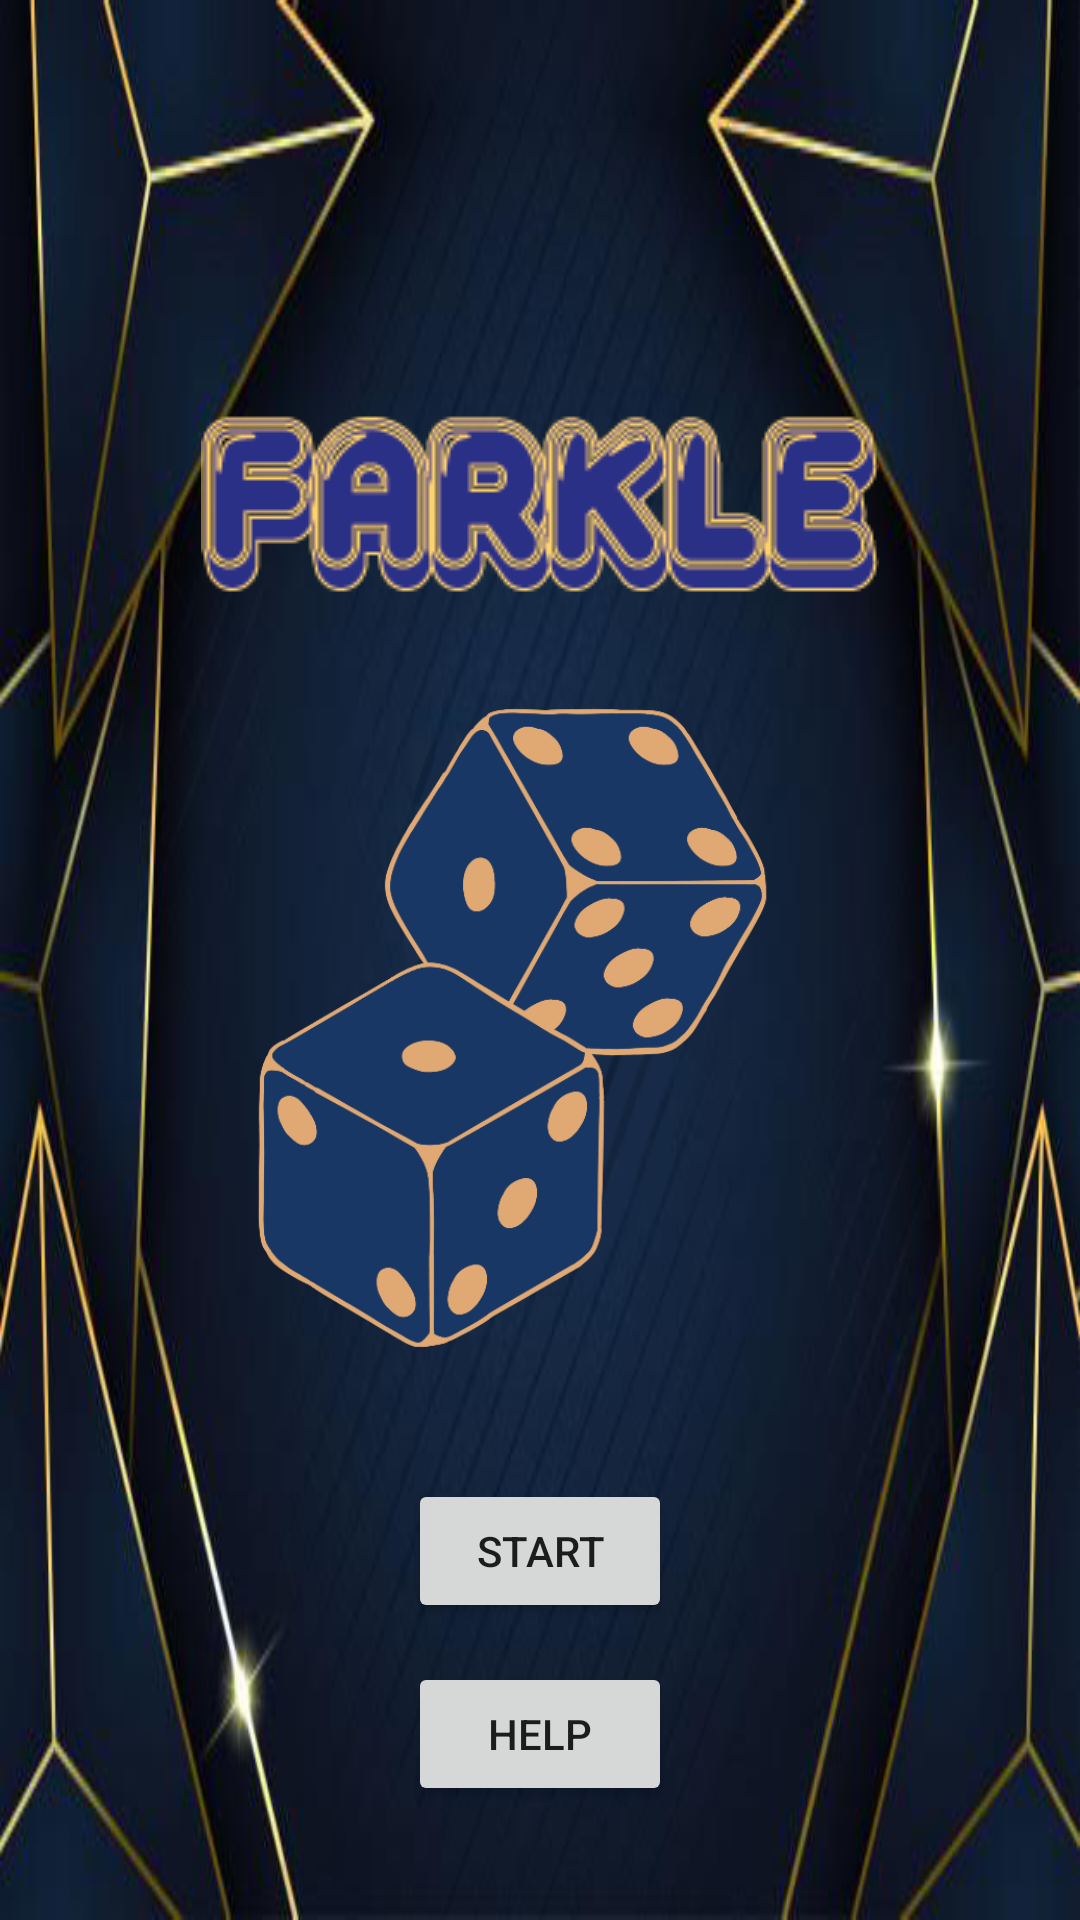

Layout XML and referenced resources for this Android screen:
<!-- AndroidManifest.xml: application theme Theme.AppCompat.Light.DarkActionBar -->
<!-- res/layout/activity_main.xml -->
<?xml version="1.0" encoding="utf-8"?>
<androidx.constraintlayout.widget.ConstraintLayout xmlns:android="http://schemas.android.com/apk/res/android"
    xmlns:app="http://schemas.android.com/apk/res-auto"
    xmlns:tools="http://schemas.android.com/tools"
    android:layout_width="match_parent"
    android:layout_height="match_parent"
    android:background="@drawable/background"
    tools:context=".MainActivity">

    <ImageView
        android:id="@+id/farkleLogo"
        android:layout_width="wrap_content"
        android:layout_height="wrap_content"
        android:layout_marginTop="124dp"
        android:layout_marginBottom="21dp"
        app:layout_constraintBottom_toTopOf="@+id/imageView"
        app:layout_constraintEnd_toEndOf="parent"
        app:layout_constraintStart_toStartOf="parent"
        app:layout_constraintTop_toTopOf="parent"
        app:srcCompat="@drawable/logo" />

    <Button
        android:id="@+id/startButton"
        android:layout_width="wrap_content"
        android:layout_height="wrap_content"
        android:layout_marginBottom="13dp"
        android:text="Start"
        app:layout_constraintBottom_toTopOf="@+id/helpButton"
        app:layout_constraintStart_toStartOf="@+id/helpButton"
        app:layout_constraintTop_toBottomOf="@+id/imageView" />

    <Button
        android:id="@+id/helpButton"
        android:layout_width="wrap_content"
        android:layout_height="wrap_content"
        android:layout_marginBottom="38dp"
        android:text="Help"
        app:layout_constraintBottom_toBottomOf="parent"
        app:layout_constraintEnd_toEndOf="parent"
        app:layout_constraintStart_toStartOf="parent"
        app:layout_constraintTop_toBottomOf="@+id/startButton" />

    <ImageView
        android:id="@+id/imageView"
        android:layout_width="177dp"
        android:layout_height="0dp"
        android:layout_marginStart="15dp"
        android:layout_marginBottom="43dp"
        app:layout_constraintBottom_toTopOf="@+id/startButton"
        app:layout_constraintStart_toStartOf="@+id/farkleLogo"
        app:layout_constraintTop_toBottomOf="@+id/farkleLogo"
        app:srcCompat="@drawable/dice_ss" />

</androidx.constraintlayout.widget.ConstraintLayout>
<!-- resources referenced by this layout -->
<resources>
  <!-- drawable background: png bitmap (drawable, 238702 bytes) -->
  <!-- drawable dice_ss: png bitmap (drawable, 65051 bytes) -->
  <!-- drawable logo: png bitmap (drawable, 11666 bytes) -->
</resources>
